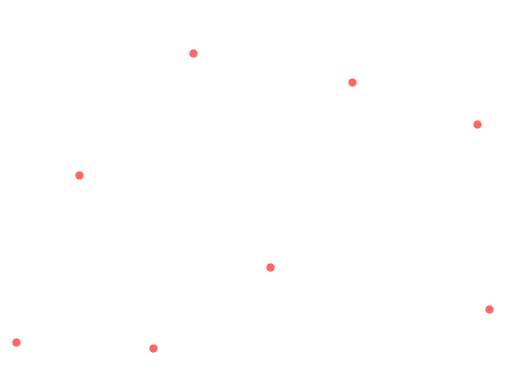

This figure's Python source:
import numpy as np
import matplotlib.pyplot as plt

# Choose up to k points around each reference point as candidates for a new
# sample point
k = 30

# Minimum distance between samples
r = 500

width, height = 1920, 1080

# Cell side length
a = r/np.sqrt(2)
# Number of cells in the x- and y-directions of the grid
nx, ny = int(width / a) + 1, int(height / a) + 1

# A list of coordinates in the grid of cells
coords_list = [(ix, iy) for ix in range(nx) for iy in range(ny)]
# Initilalize the dictionary of cells: each key is a cell's coordinates, the
# corresponding value is the index of that cell's point's coordinates in the
# samples list (or None if the cell is empty).
cells = {coords: None for coords in coords_list}

def get_cell_coords(pt):
    """Get the coordinates of the cell that pt = (x,y) falls in."""

    return int(pt[0] // a), int(pt[1] // a)

def get_neighbours(coords):
    """Return the indexes of points in cells neighbouring cell at coords.

    For the cell at coords = (x,y), return the indexes of points in the cells
    with neighbouring coordinates illustrated below: ie those cells that could 
    contain points closer than r.

                                     ooo
                                    ooooo
                                    ooXoo
                                    ooooo
                                     ooo

    """

    dxdy = [(-1,-2),(0,-2),(1,-2),(-2,-1),(-1,-1),(0,-1),(1,-1),(2,-1),
            (-2,0),(-1,0),(1,0),(2,0),(-2,1),(-1,1),(0,1),(1,1),(2,1),
            (-1,2),(0,2),(1,2),(0,0)]
    neighbours = []
    for dx, dy in dxdy:
        neighbour_coords = coords[0] + dx, coords[1] + dy
        if not (0 <= neighbour_coords[0] < nx and
                0 <= neighbour_coords[1] < ny):
            # We're off the grid: no neighbours here.
            continue
        neighbour_cell = cells[neighbour_coords]
        if neighbour_cell is not None:
            # This cell is occupied: store this index of the contained point.
            neighbours.append(neighbour_cell)
    return neighbours

def point_valid(pt):
    """Is pt a valid point to emit as a sample?

    It must be no closer than r from any other point: check the cells in its
    immediate neighbourhood.

    """

    cell_coords = get_cell_coords(pt)
    for idx in get_neighbours(cell_coords):
        nearby_pt = samples[idx]
        # Squared distance between or candidate point, pt, and this nearby_pt.
        distance2 = (nearby_pt[0]-pt[0])**2 + (nearby_pt[1]-pt[1])**2
        if distance2 < r**2:
            # The points are too close, so pt is not a candidate.
            return False
    # All points tested: if we're here, pt is valid
    return True

def get_point(k, refpt):
    """Try to find a candidate point relative to refpt to emit in the sample.

    We draw up to k points from the annulus of inner radius r, outer radius 2r
    around the reference point, refpt. If none of them are suitable (because
    they're too close to existing points in the sample), return False.
    Otherwise, return the pt.

    """
    i = 0
    while i < k:
        rho, theta = np.random.uniform(r, 2*r), np.random.uniform(0, 2*np.pi)
        pt = refpt[0] + rho*np.cos(theta), refpt[1] + rho*np.sin(theta)
        if not (0 <= pt[0] < width and 0 <= pt[1] < height):
            # This point falls outside the domain, so try again.
            continue
        if point_valid(pt):
            return pt
        i += 1
    # We failed to find a suitable point in the vicinity of refpt.
    return False

# Pick a random point to start with.
pt = (np.random.uniform(0, width), np.random.uniform(0, height))
samples = [pt]
# Our first sample is indexed at 0 in the samples list...
cells[get_cell_coords(pt)] = 0
# ... and it is active, in the sense that we're going to look for more points
# in its neighbourhood.
active = [0]

nsamples = 1
# As long as there are points in the active list, keep trying to find samples.
while active:
    # choose a random "reference" point from the active list.
    idx = np.random.choice(active)
    refpt = samples[idx]
    # Try to pick a new point relative to the reference point.
    pt = get_point(k, refpt)
    if pt:
        # Point pt is valid: add it to the samples list and mark it as active
        samples.append(pt)
        nsamples += 1
        active.append(len(samples)-1)
        cells[get_cell_coords(pt)] = len(samples) - 1
    else:
        # We had to give up looking for valid points near refpt, so remove it
        # from the list of "active" points.
        active.remove(idx)

plt.scatter(*zip(*samples), color='r', alpha=0.6, lw=0)
plt.xlim(0, width)
plt.ylim(0, height)
plt.axis('off')
plt.show()